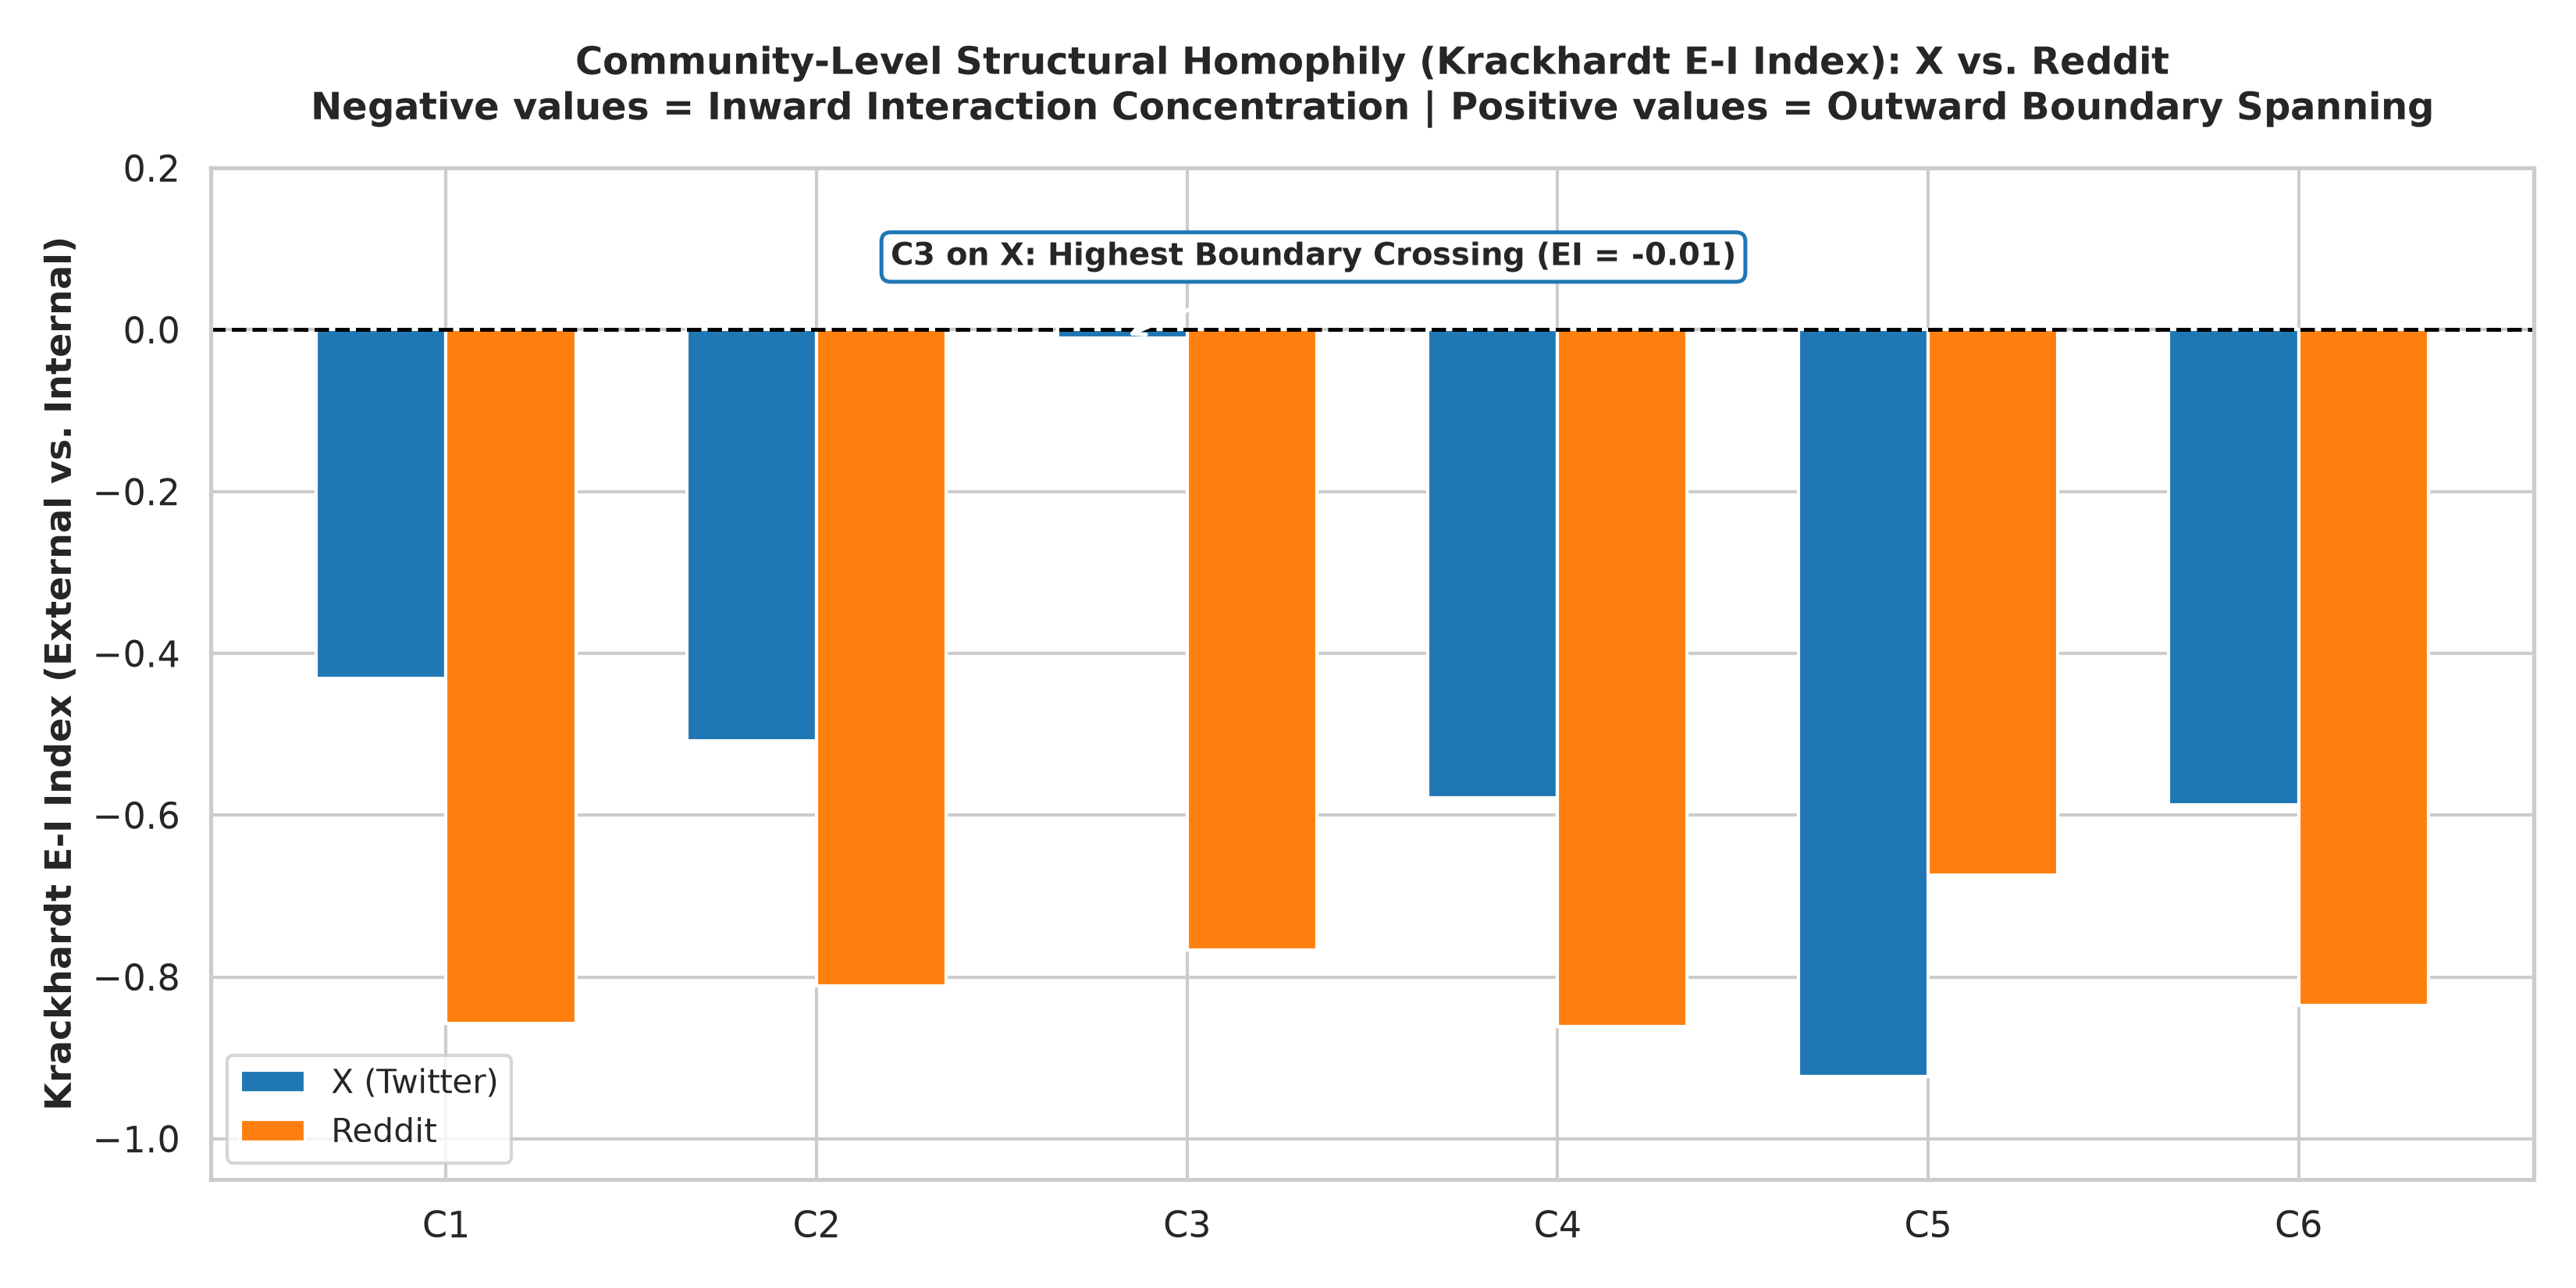

Data behind this chart, as committed beside it:
Community, X_Internal, X_External, X_EI_Index, Reddit_Internal, Reddit_External, Reddit_EI_Index
C1, 651.0, 259.0, -0.4308, 208.0, 16.0, -0.8571
C2, 490.0, 160.0, -0.5077, 115.0, 12.0, -0.811
C3, 104.0, 102.0, -0.0097, 106.0, 14.0, -0.7667
C4, 101.0, 27.0, -0.5781, 94.0, 7.0, -0.8614
C5, 75.0, 3.0, -0.9231, 72.0, 14.0, -0.6744
C6, 96.0, 25.0, -0.5868, 78.0, 7.0, -0.8353
Other, 1001, 128.0, -0.7733, 1142, 46.0, -0.9226
